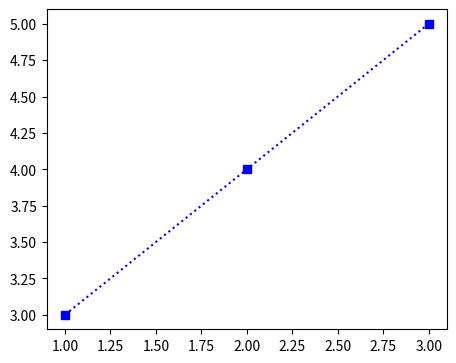

Here is the Python script that generated this plot:
# python program to demonstrate python matplotlib figure
import matplotlib.pyplot as plt

fig = plt.figure(figsize=(5,4))
#ax1 = fig.add_subplot(121)
#ax2 = fig.add_subplot(122)
ax1 = fig.add_axes([0.1, 0.1, 0.8, 0.8])

# or
# fig, (ax1, ax2) = plt.subplots(1, 2, figsize=(20, 10))

ax1.plot([1, 2, 3], [3, 4, 5], 'bs:')
#ax2.barh([0.5, 1, 2.5], [0, 1, 2])

plt.show()